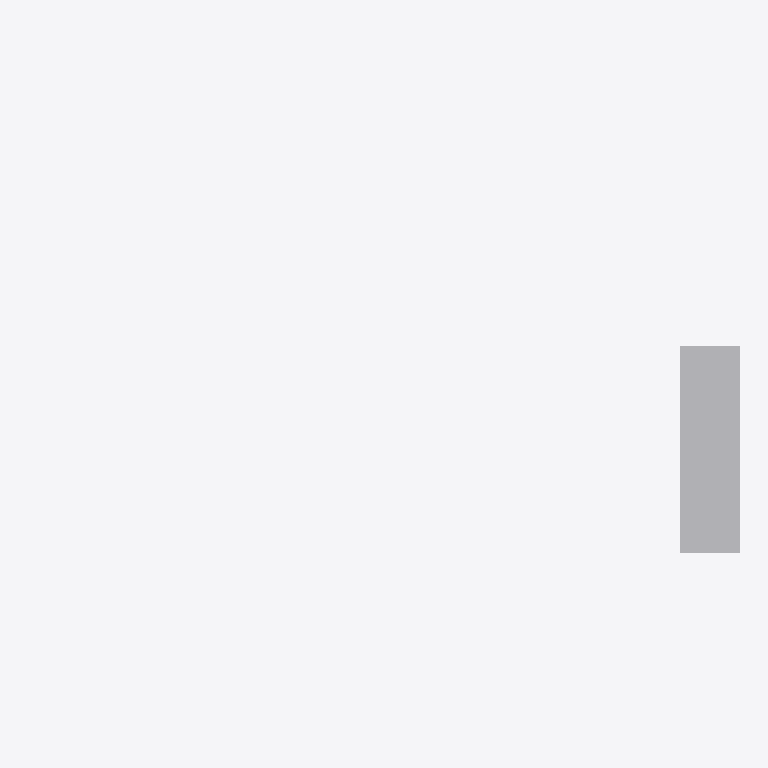
Plan cut of the same IFC building model at storey (level 0.00 m, cut at 1.40 m), seen from above with north up, elements coloured by IFC class: 1 other element (light grey). Cut surfaces are drawn darker.
Extent 119.4 m × 56.7 m × 233.6 m (x, y, z). Storeys (1): unnamed at 0.00 m. Elements (1): 1 IfcBuildingElementProxy.

HEADER;
FILE_DESCRIPTION(('ViewDefinition [CoordinationView]'),'2;1');
FILE_NAME('','2020-03-04T14:49:38',(),(),'IfcOpenShell 0.7.0-dev','IfcOpenShell 0.7.0-dev','');
FILE_SCHEMA(('IFC4'));
ENDSEC;
DATA;
#12=IFCPROJECT('00n9Keh9P7a8cvWHU47gUa',#5,'proxy with CSG',$,$,$,$,(),#11);
#18=IFCSITE('3qbHN9GfH7jPx10iOYJpPv',#5,$,$,$,#17,$,$,.ELEMENT.,$,$,$,$,$);
#25=IFCBUILDING('1JlHCfUqD9lxQz652n3drc',#5,$,$,$,#24,$,$,.ELEMENT.,$,$,$);
#32=IFCBUILDINGSTOREY('2AphR$HLD2ufST7Xmd7tXw',#5,$,$,$,#31,$,$,.ELEMENT.,$);
#34=IFCBUILDINGELEMENTPROXY('PrimitiveTest',#5,'PrimitiveTest',$,$,#40,#55,$,$);
ENDSEC;
